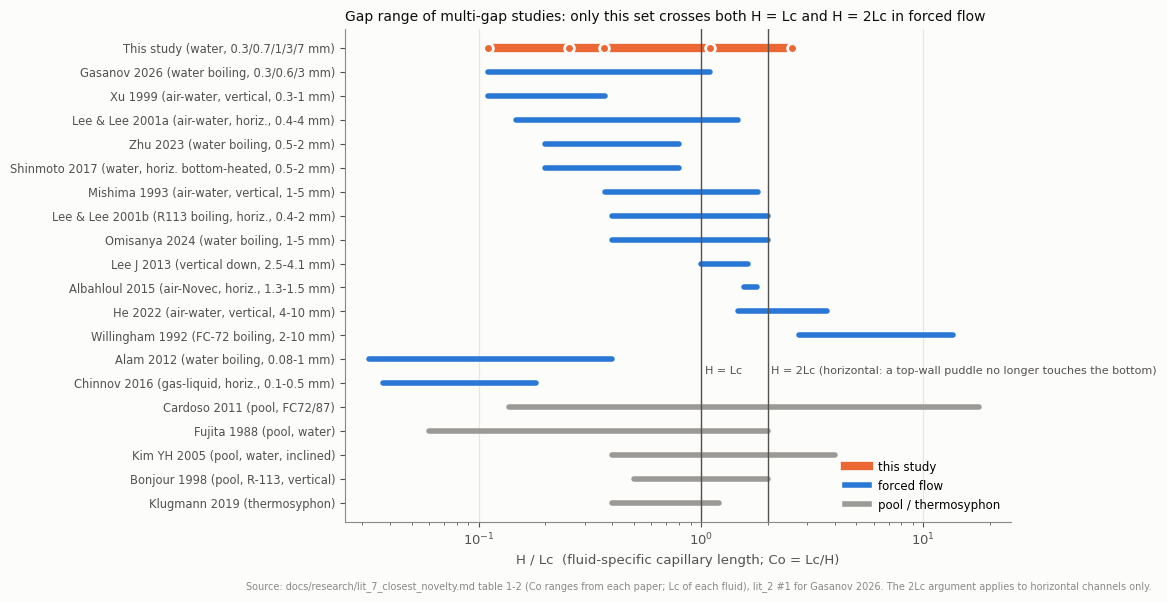

Write Python code to recreate this figure. (Note: this script raises an exception after producing the figure.)
"""선행 다중 갭 연구의 H/Lc 범위 비교 (lit_7_closest_novelty.md 1-2표의 Co 범위를 1/Co로 바꿈. Gasanov 2026은 lit_2 #1)."""
import matplotlib
matplotlib.use("Agg")
import matplotlib.pyplot as plt
S1,S2,GRAY="#2a78d6","#eb6834","#9b9a96"
INK,INK2,MUTED,GRID,SURF="#0b0b0b","#52514e","#8a8986","#e6e5e1","#fcfcfb"
plt.rcParams.update({"font.family":"DejaVu Sans","font.size":9.5,"axes.edgecolor":MUTED,"axes.labelcolor":INK2,
    "xtick.color":INK2,"ytick.color":INK2,"figure.facecolor":SURF,"axes.facecolor":SURF,"savefig.facecolor":SURF,
    "axes.spines.top":False,"axes.spines.right":False})
# (label, kind, Co_max, Co_min) ; kind: ours / forced / pool
rows=[("This study (water, 0.3/0.7/1/3/7 mm)","ours",9.1,0.39),
("Gasanov 2026 (water boiling, 0.3/0.6/3 mm)","forced",9.1,0.91),
("Xu 1999 (air-water, vertical, 0.3-1 mm)","forced",9.1,2.7),
("Lee & Lee 2001a (air-water, horiz., 0.4-4 mm)","forced",6.8,0.68),
("Zhu 2023 (water boiling, 0.5-2 mm)","forced",5.0,1.25),
("Shinmoto 2017 (water, horiz. bottom-heated, 0.5-2 mm)","forced",5.0,1.25),
("Mishima 1993 (air-water, vertical, 1-5 mm)","forced",2.7,0.55),
("Lee & Lee 2001b (R113 boiling, horiz., 0.4-2 mm)","forced",2.5,0.5),
("Omisanya 2024 (water boiling, 1-5 mm)","forced",2.5,0.5),
("Lee J 2013 (vertical down, 2.5-4.1 mm)","forced",1.0,0.61),
("Albahloul 2015 (air-Novec, horiz., 1.3-1.5 mm)","forced",0.64,0.56),
("He 2022 (air-water, vertical, 4-10 mm)","forced",0.68,0.27),
("Willingham 1992 (FC-72 boiling, 2-10 mm)","forced",0.36,0.073),
("Alam 2012 (water boiling, 0.08-1 mm)","forced",31,2.5),
("Chinnov 2016 (gas-liquid, horiz., 0.1-0.5 mm)","forced",27,5.5),
("Cardoso 2011 (pool, FC72/87)","pool",7.3,0.056),
("Fujita 1988 (pool, water)","pool",16.7,0.50),
("Kim YH 2005 (pool, water, inclined)","pool",2.5,0.25),
("Bonjour 1998 (pool, R-113, vertical)","pool",2.0,0.5),
("Klugmann 2019 (thermosyphon)","pool",2.5,0.83)]
fig,ax=plt.subplots(figsize=(8.6,6.4))
n=len(rows)
for i,(lab,kind,cmax,cmin) in enumerate(rows):
    y=n-1-i
    lo,hi=1/cmax,1/cmin
    col={"ours":S2,"forced":S1,"pool":GRAY}[kind]
    ax.plot([lo,hi],[y,y],color=col,lw=6 if kind=="ours" else 4,solid_capstyle="round")
    if kind=="ours":
        for H in (0.3,0.7,1,3,7):
            ax.plot(H/2.73,y,"o",ms=7,mfc=col,mec=SURF,mew=2)
for x,t in ((1,"H = Lc"),(2,"H = 2Lc (horizontal: a top-wall puddle no longer touches the bottom)")):
    ax.axvline(x,color=INK2,lw=1)
    ax.text(x*1.04,5.5,t,fontsize=8,color=INK2,va="center")
ax.set_yticks(range(n)); ax.set_yticklabels([r[0] for r in rows][::-1],fontsize=8.3)
ax.set_xscale("log"); ax.set_xlim(0.025,25); ax.set_ylim(-0.8,n-0.2)
ax.set_xlabel("H / Lc  (fluid-specific capillary length; Co = Lc/H)")
ax.grid(axis="x",color=GRID,lw=0.8); ax.set_axisbelow(True)
from matplotlib.lines import Line2D
ax.legend(handles=[Line2D([0],[0],color=S2,lw=6,label="this study"),Line2D([0],[0],color=S1,lw=4,label="forced flow"),
                   Line2D([0],[0],color=GRAY,lw=4,label="pool / thermosyphon")],frameon=False,fontsize=8.5,loc="lower right")
ax.set_title("Gap range of multi-gap studies: only this set crosses both H = Lc and H = 2Lc in forced flow",fontsize=10,color=INK,loc="left")
fig.text(0.01,0.005,"Source: docs/research/lit_7_closest_novelty.md table 1-2 (Co ranges from each paper; Lc of each fluid), lit_2 #1 for Gasanov 2026. The 2Lc argument applies to horizontal channels only.",fontsize=7,color=MUTED)
fig.savefig("/home/user/bubbles/docs/research/fig/fig_r4_gap_range_positioning.png",dpi=170,bbox_inches="tight"); plt.close(fig)
print("ok")
